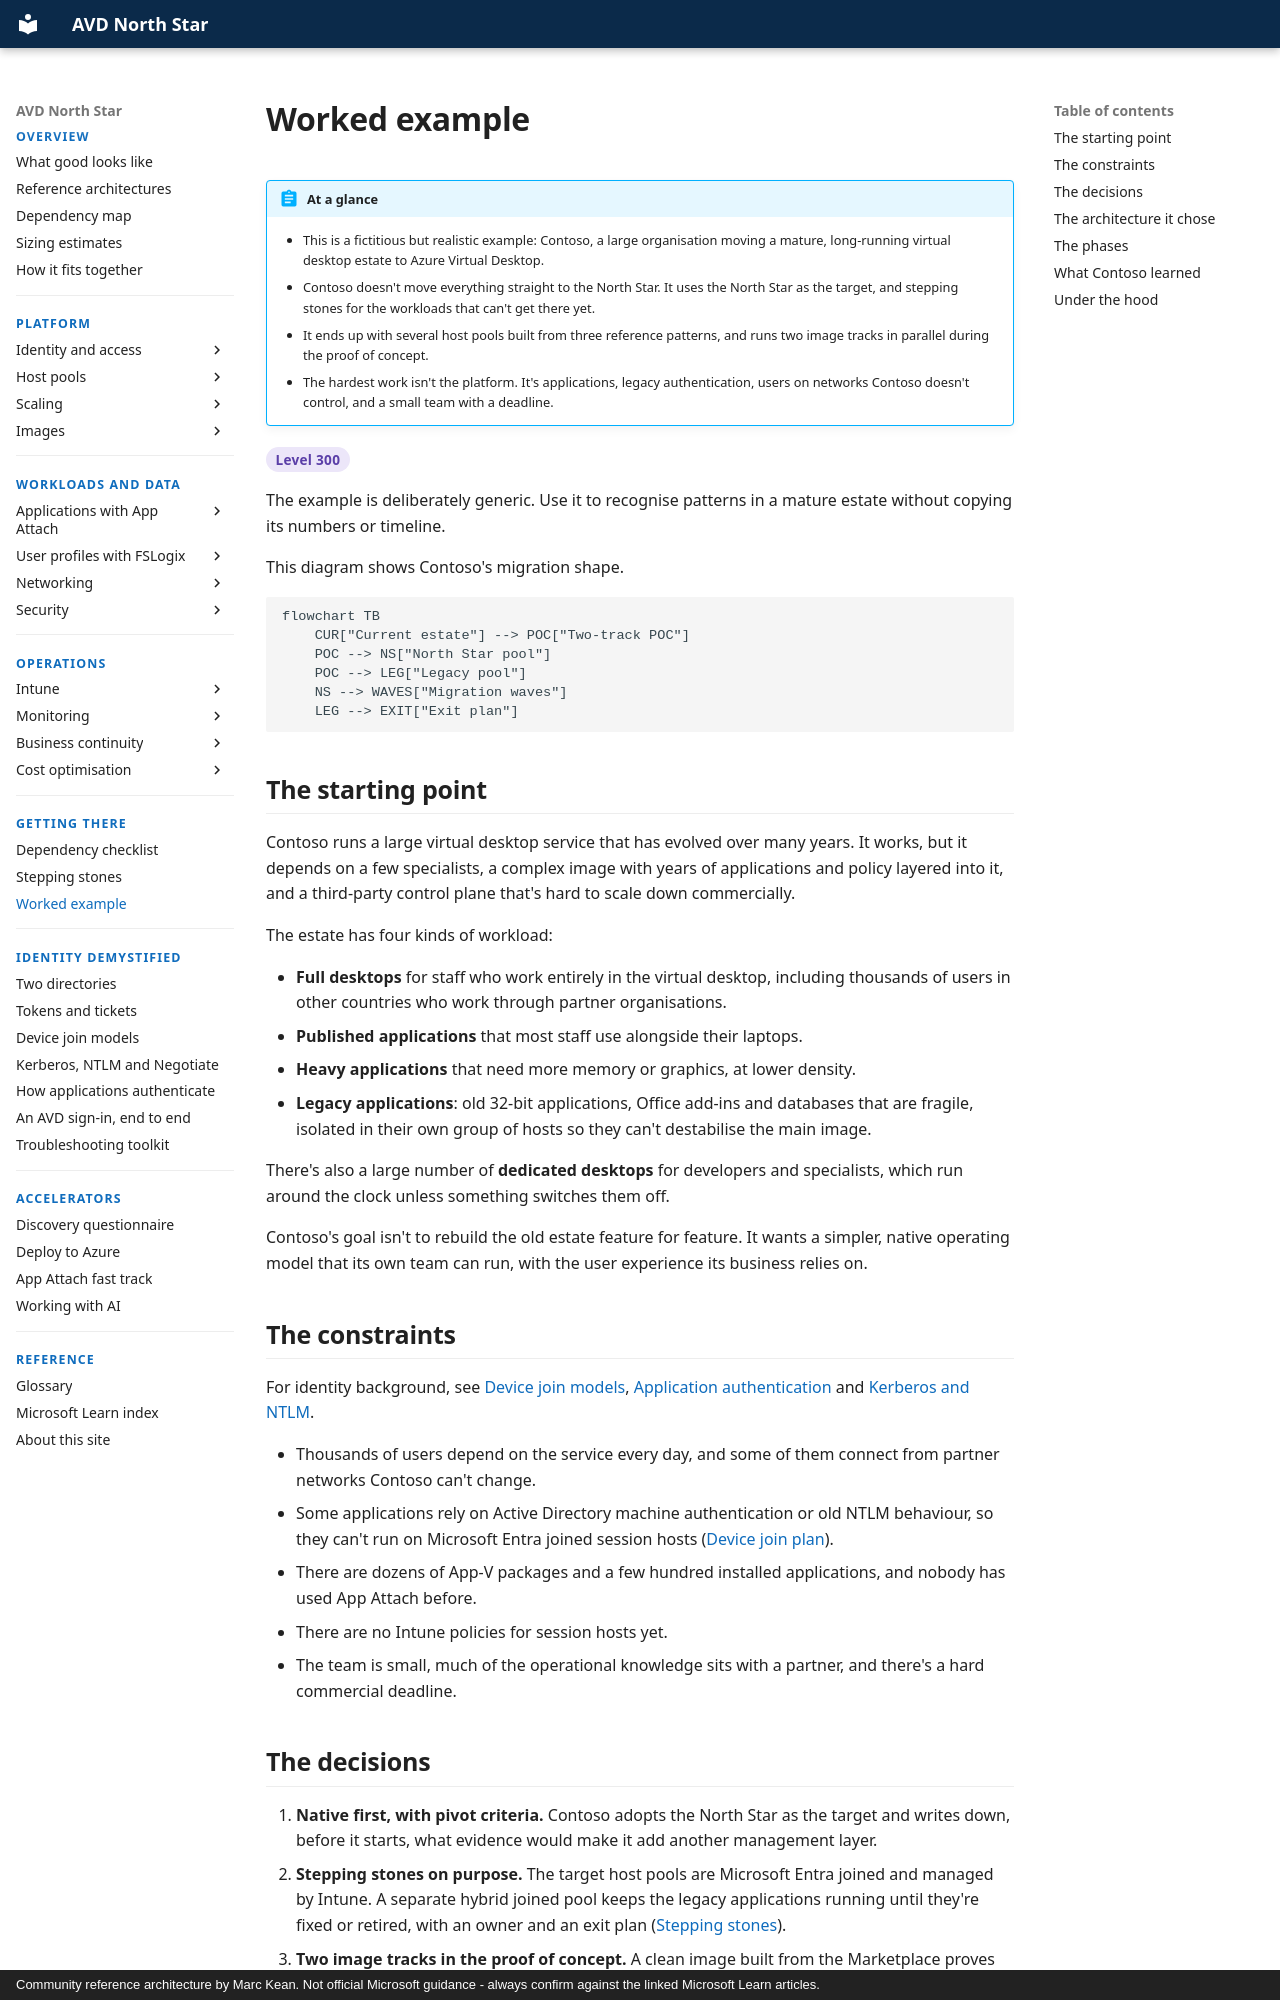

repository: marckean/AVD-Reference_Architecture · page: getting-there/worked-example/index.html · generator: mkdocs · copyright: Community reference architecture by Marc Kean. Not official Microsoft guidance - always confirm against the linked Microsoft Learn articles.

---
title: Worked example
description: How a large organisation with a mature virtual desktop estate adopts the North Star in phases - the starting point, the constraints, the decisions, the reference patterns it uses, and the lessons.
---

# Worked example

!!! abstract "At a glance"
    - This is a fictitious but realistic example: Contoso, a large organisation moving a mature, long-running virtual desktop estate to Azure Virtual Desktop.
    - Contoso doesn't move everything straight to the North Star. It uses the North Star as the target, and stepping stones for the workloads that can't get there yet.
    - It ends up with several host pools built from three reference patterns, and runs two image tracks in parallel during the proof of concept.
    - The hardest work isn't the platform. It's applications, legacy authentication, users on networks Contoso doesn't control, and a small team with a deadline.


<span class="level l300">Level 300</span>

The example is deliberately generic. Use it to recognise patterns in a mature estate without copying its numbers or timeline.

This diagram shows Contoso's migration shape.

```mermaid
flowchart TB
    CUR["Current estate"] --> POC["Two-track POC"]
    POC --> NS["North Star pool"]
    POC --> LEG["Legacy pool"]
    NS --> WAVES["Migration waves"]
    LEG --> EXIT["Exit plan"]
```

## The starting point

Contoso runs a large virtual desktop service that has evolved over many years. It works, but it depends on a few specialists, a complex image with years of applications and policy layered into it, and a third-party control plane that's hard to scale down commercially.

The estate has four kinds of workload:

- **Full desktops** for staff who work entirely in the virtual desktop, including thousands of users in other countries who work through partner organisations.
- **Published applications** that most staff use alongside their laptops.
- **Heavy applications** that need more memory or graphics, at lower density.
- **Legacy applications**: old 32-bit applications, Office add-ins and databases that are fragile, isolated in their own group of hosts so they can't destabilise the main image.

There's also a large number of **dedicated desktops** for developers and specialists, which run around the clock unless something switches them off.

Contoso's goal isn't to rebuild the old estate feature for feature. It wants a simpler, native operating model that its own team can run, with the user experience its business relies on.

## The constraints

For identity background, see [Device join models](../demystified/device-join-models.md), [Application authentication](../demystified/application-authentication.md) and [Kerberos and NTLM](../demystified/kerberos-and-ntlm.md).

- Thousands of users depend on the service every day, and some of them connect from partner networks Contoso can't change.
- Some applications rely on Active Directory machine authentication or old NTLM behaviour, so they can't run on Microsoft Entra joined session hosts ([Device join plan](https://learn.microsoft.com/entra/identity/devices/device-join-plan#understand-considerations-for-applications-and-resources)).
- There are dozens of App-V packages and a few hundred installed applications, and nobody has used App Attach before.
- There are no Intune policies for session hosts yet.
- The team is small, much of the operational knowledge sits with a partner, and there's a hard commercial deadline.
